2-way image classification set "AMDNet23 Dataset" from GitHub (Melanie823/DeepLearning); label vocabulary: amd, diabetes.

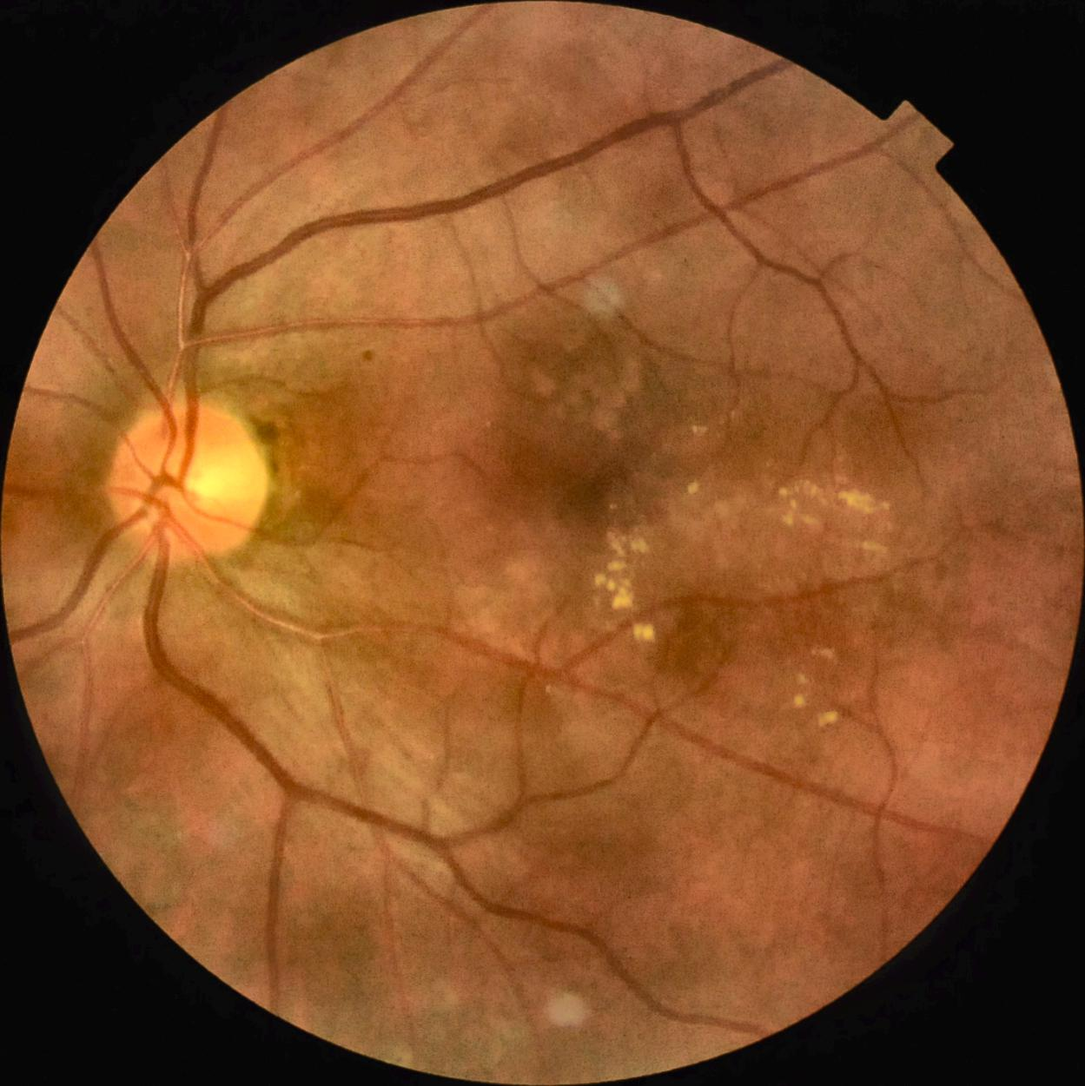
Label: diabetes

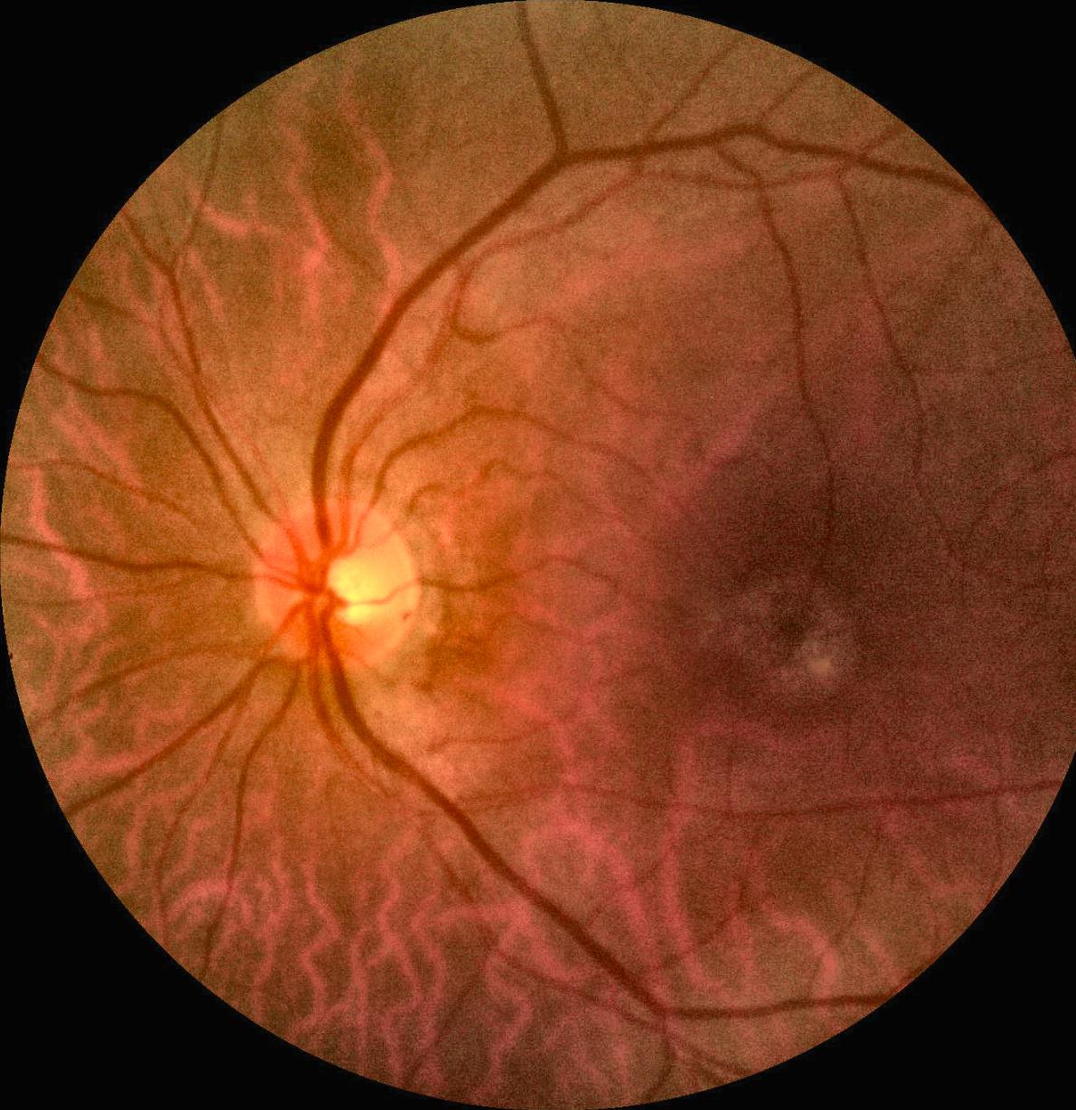
Label: amd

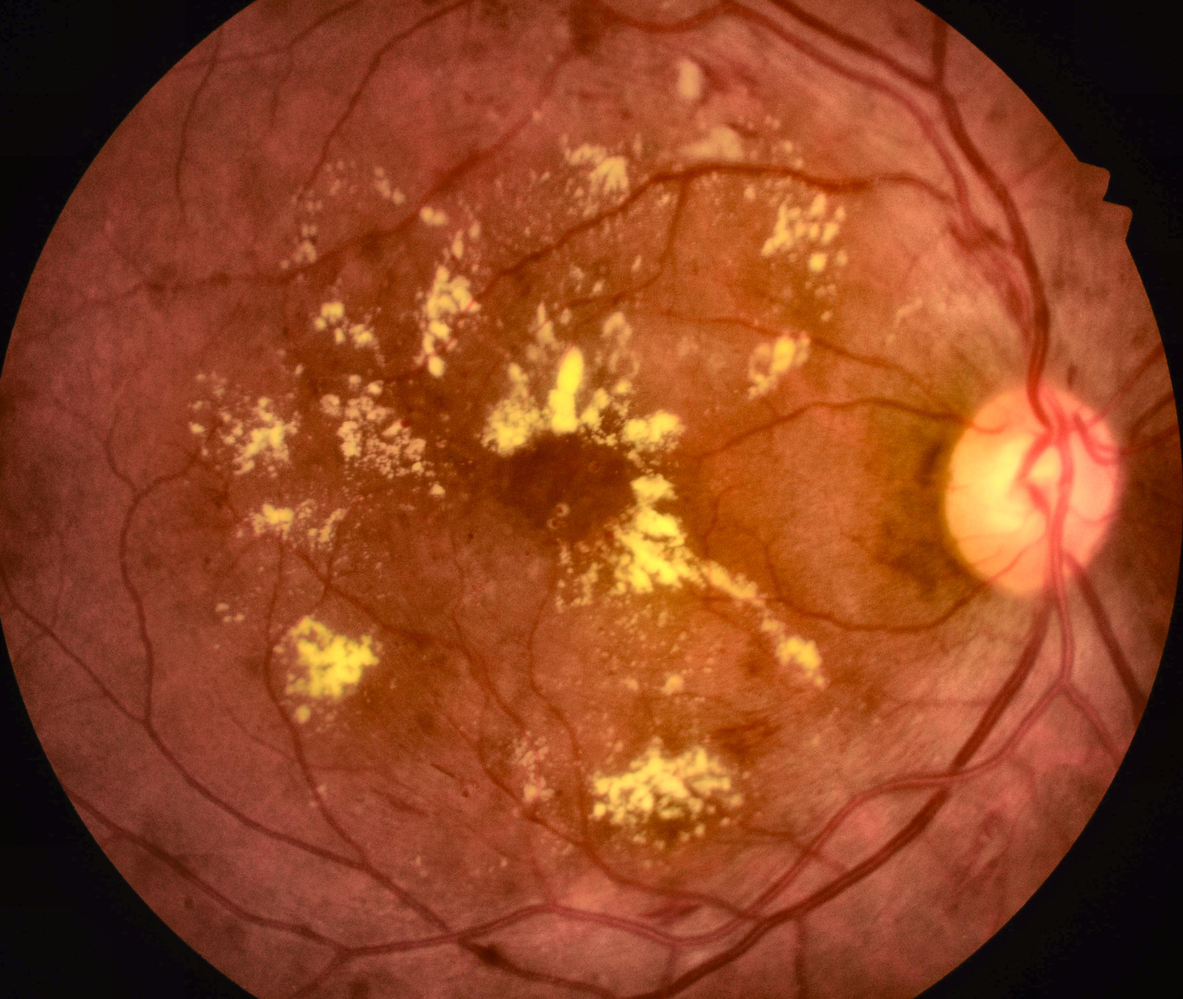
Label: diabetes

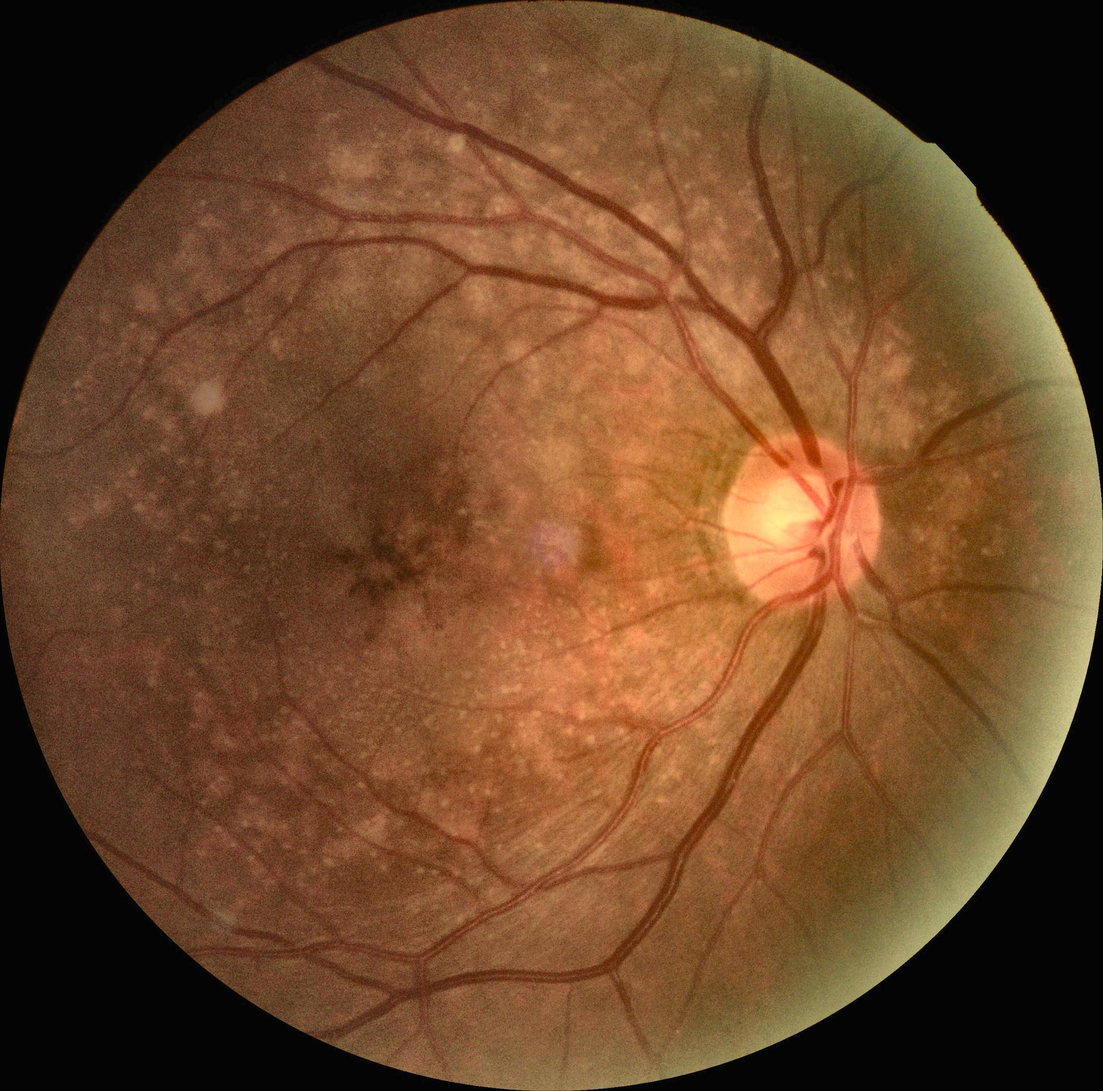
Label: amd

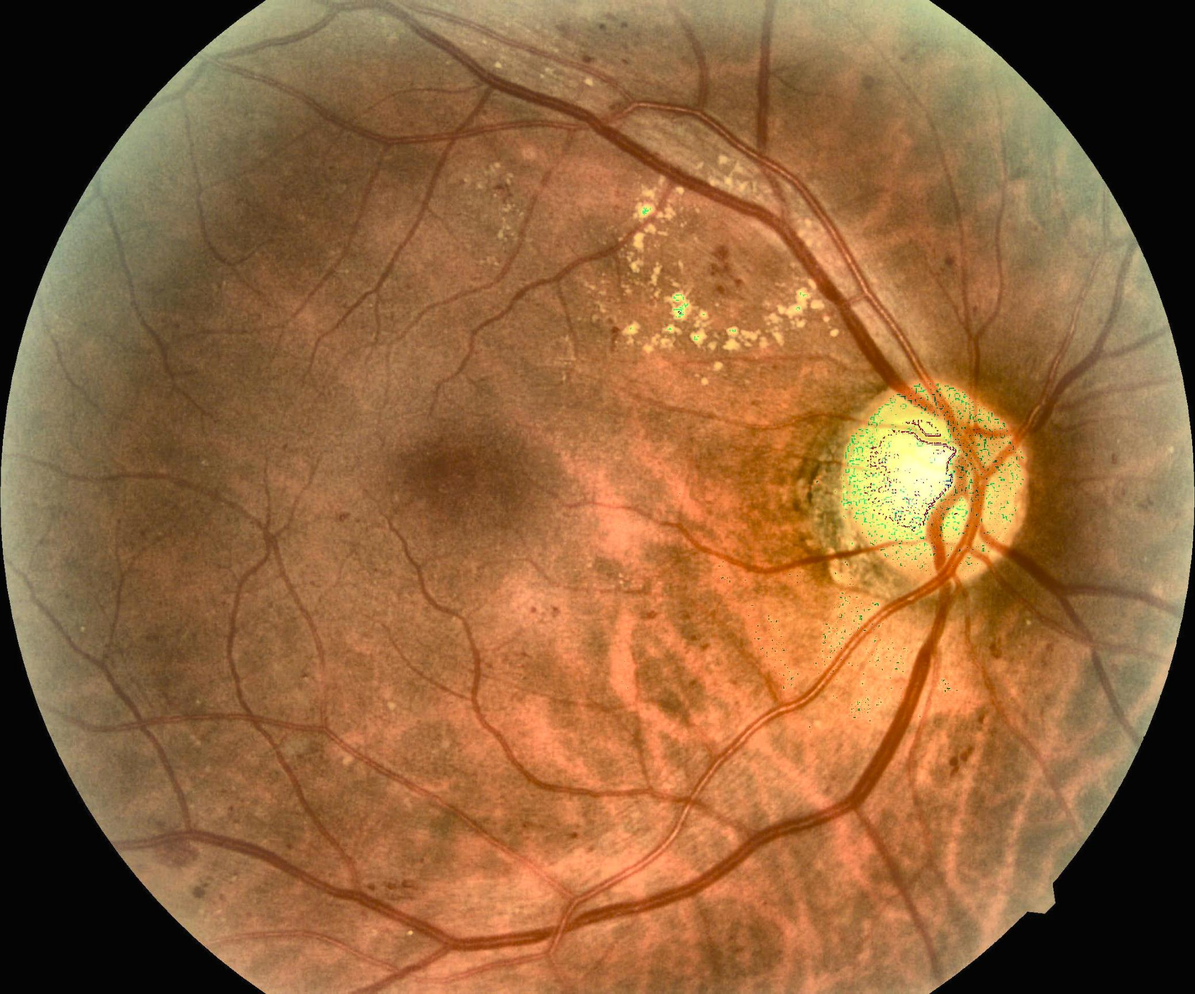
Label: diabetes

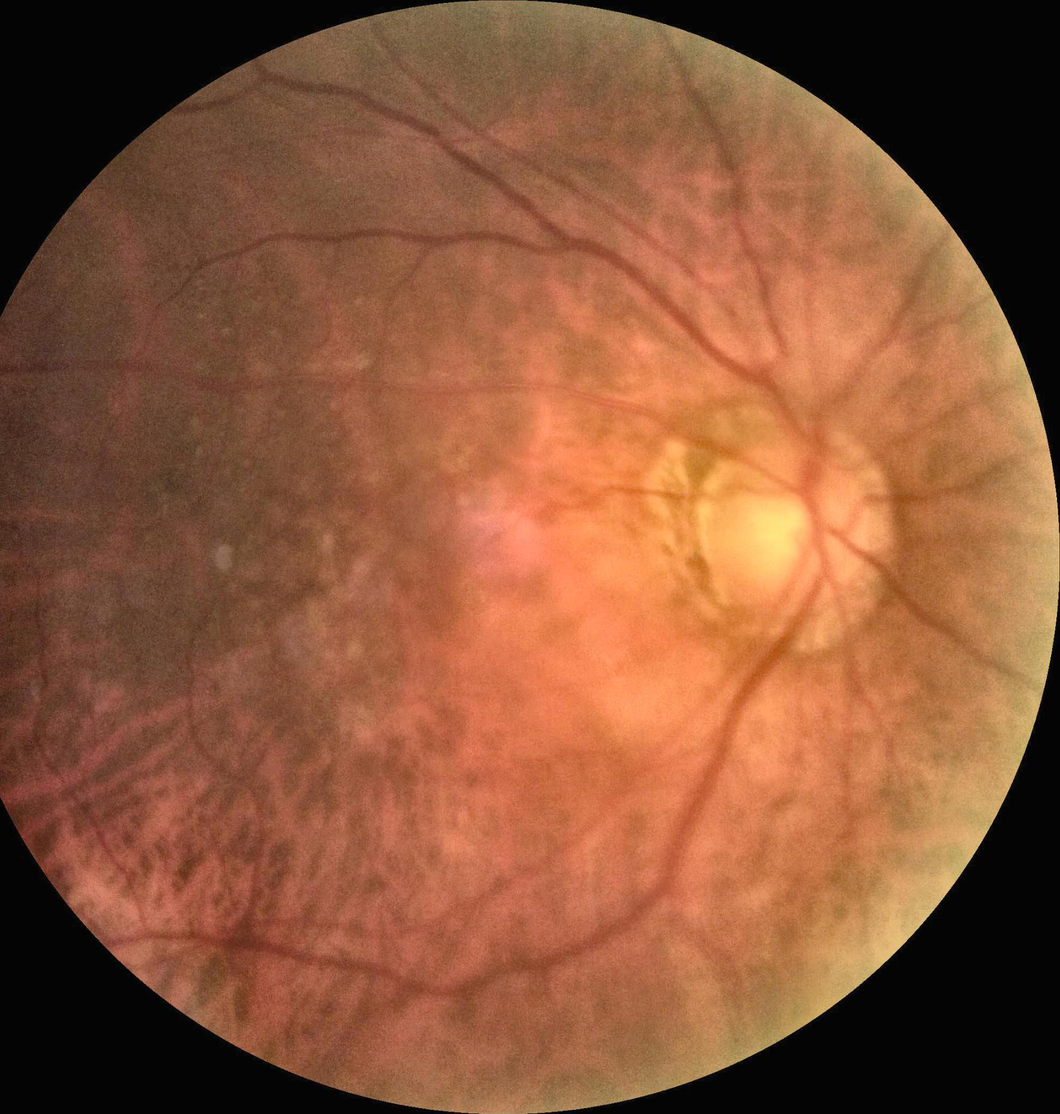
Label: amd
